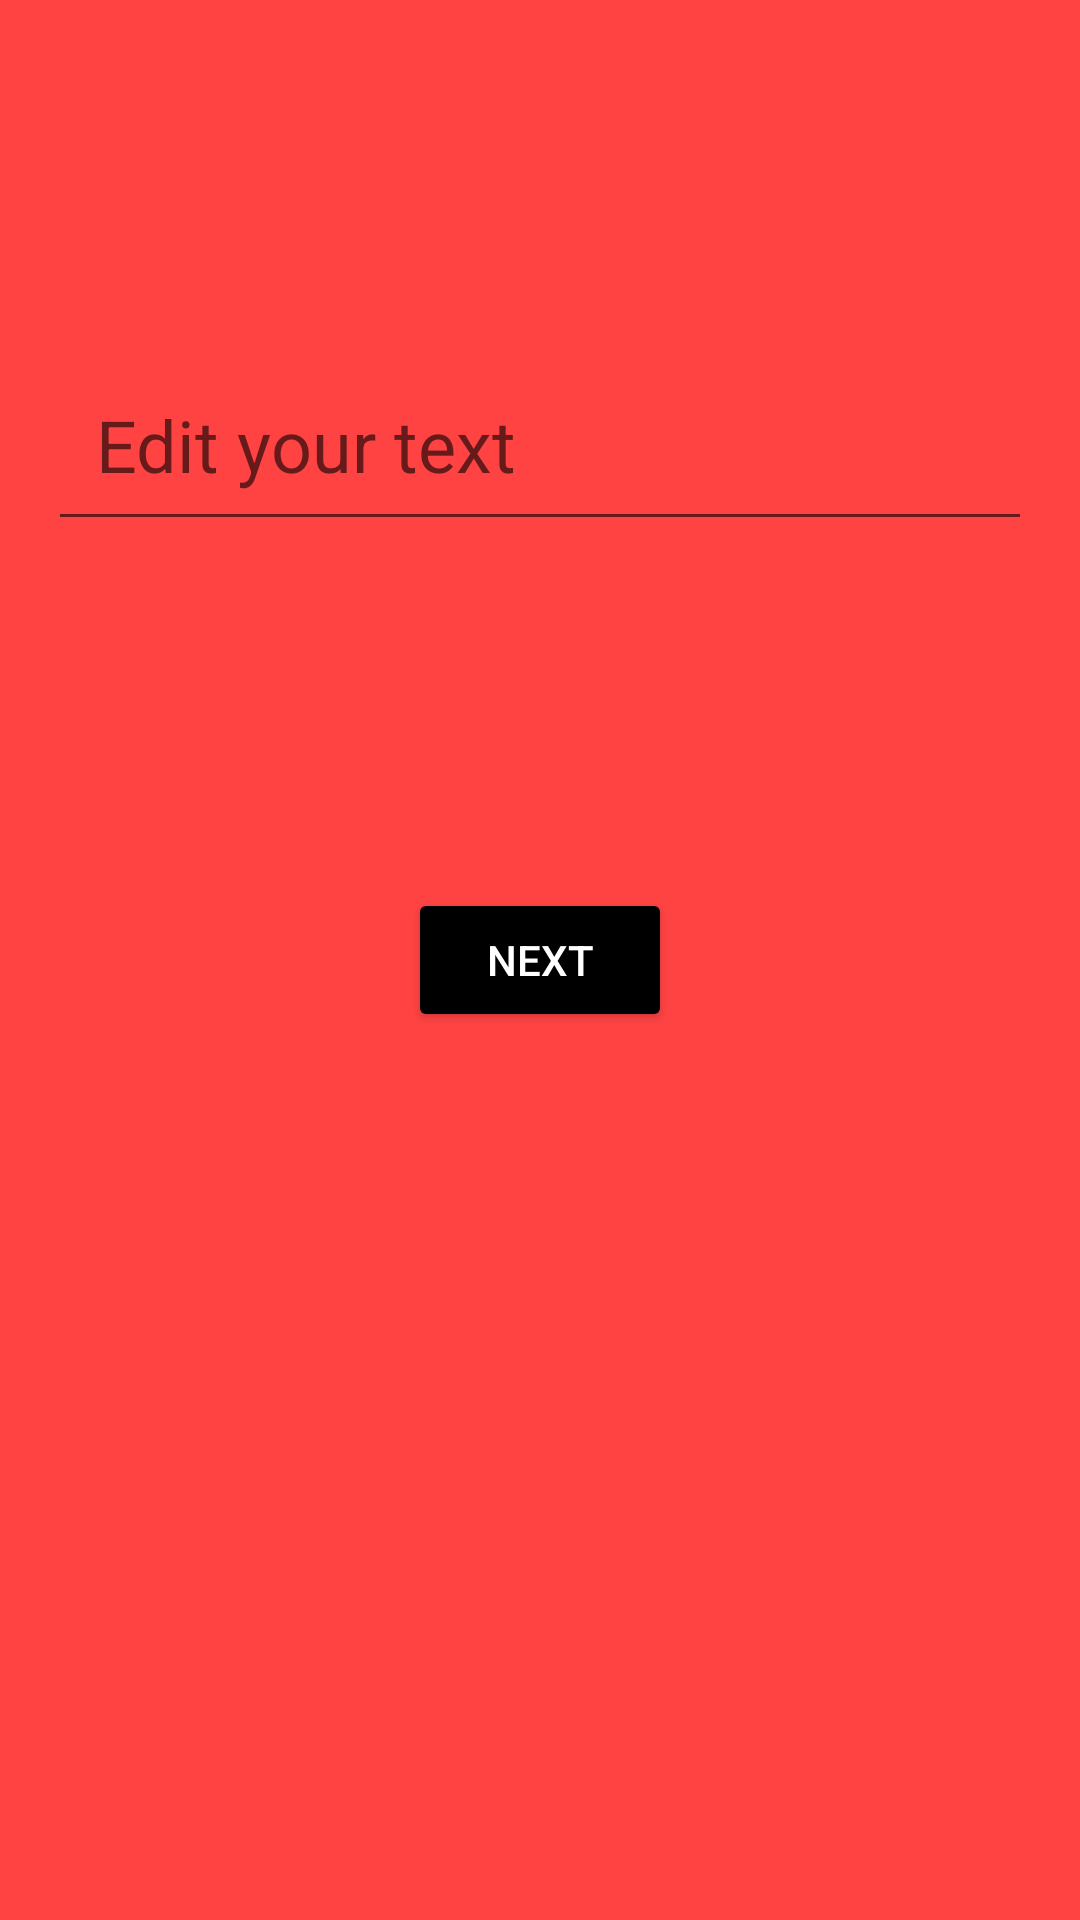

The Android layout XML behind this screen, and the referenced resources:
<!-- AndroidManifest.xml: application theme Theme.L5A1HW -->
<!-- res/layout/fragment_first.xml -->
<?xml version="1.0" encoding="utf-8"?>
<androidx.constraintlayout.widget.ConstraintLayout xmlns:android="http://schemas.android.com/apk/res/android"
    xmlns:app="http://schemas.android.com/apk/res-auto"
    xmlns:tools="http://schemas.android.com/tools"
    android:layout_width="match_parent"
    android:layout_height="match_parent"
    android:background="@color/red"
    tools:context=".FirstFragment">


    <EditText
        android:id="@+id/edit_text"
        android:hint="@string/edit_text"
        app:layout_constraintBottom_toTopOf="@+id/button"
        app:layout_constraintEnd_toEndOf="parent"
        app:layout_constraintStart_toStartOf="parent"
        app:layout_constraintTop_toTopOf="parent"
        style="@style/style_for_edittext"
        android:autofillHints="username" />

    <Button
        android:id="@+id/button"
        app:layout_constraintBottom_toBottomOf="parent"
        app:layout_constraintEnd_toEndOf="parent"
        app:layout_constraintStart_toStartOf="parent"
        app:layout_constraintTop_toTopOf="parent"
        style="@style/style_for_button" />

</androidx.constraintlayout.widget.ConstraintLayout>
<!-- resources referenced by this layout -->
<resources>
  <color name="red">#FF4343</color>
  <string name="edit_text">Edit your text</string>
  <style name="style_for_button">
          <item name="android:text">@string/next</item>
          <item name="android:layout_width">wrap_content</item>
          <item name="android:layout_height">wrap_content</item>
          <item name="android:textColor">@color/white</item>
          <item name="android:backgroundTint">@color/black</item>
      </style>
  <style name="style_for_edittext">
          <item name="android:layout_margin">16dp</item>
          <item name="android:textSize">24sp</item>
          <item name="android:padding">16dp</item>
          <item name="android:layout_width">match_parent</item>
          <item name="android:layout_height">wrap_content</item>
          <item name="android:inputType">text</item>
      </style>
  <style name="Theme.L5A1HW" parent="Theme.MaterialComponents.DayNight.NoActionBar">
          
          <item name="colorPrimary">@color/purple_500</item>
          <item name="colorPrimaryVariant">@color/purple_700</item>
          <item name="colorOnPrimary">@color/white</item>
          
          <item name="colorSecondary">@color/teal_200</item>
          <item name="colorSecondaryVariant">@color/teal_700</item>
          <item name="colorOnSecondary">@color/black</item>
          
          <item name="android:statusBarColor" tools:targetApi="l">?attr/colorPrimaryVariant</item>
          
      </style>
  <string name="next">NEXT</string>
  <color name="white">#FFFFFF</color>
  <color name="black">#FF000000</color>
  <color name="purple_500">#FF6200EE</color>
  <color name="purple_700">#FF3700B3</color>
  <color name="teal_200">#FF03DAC5</color>
  <color name="teal_700">#FF018786</color>
</resources>
